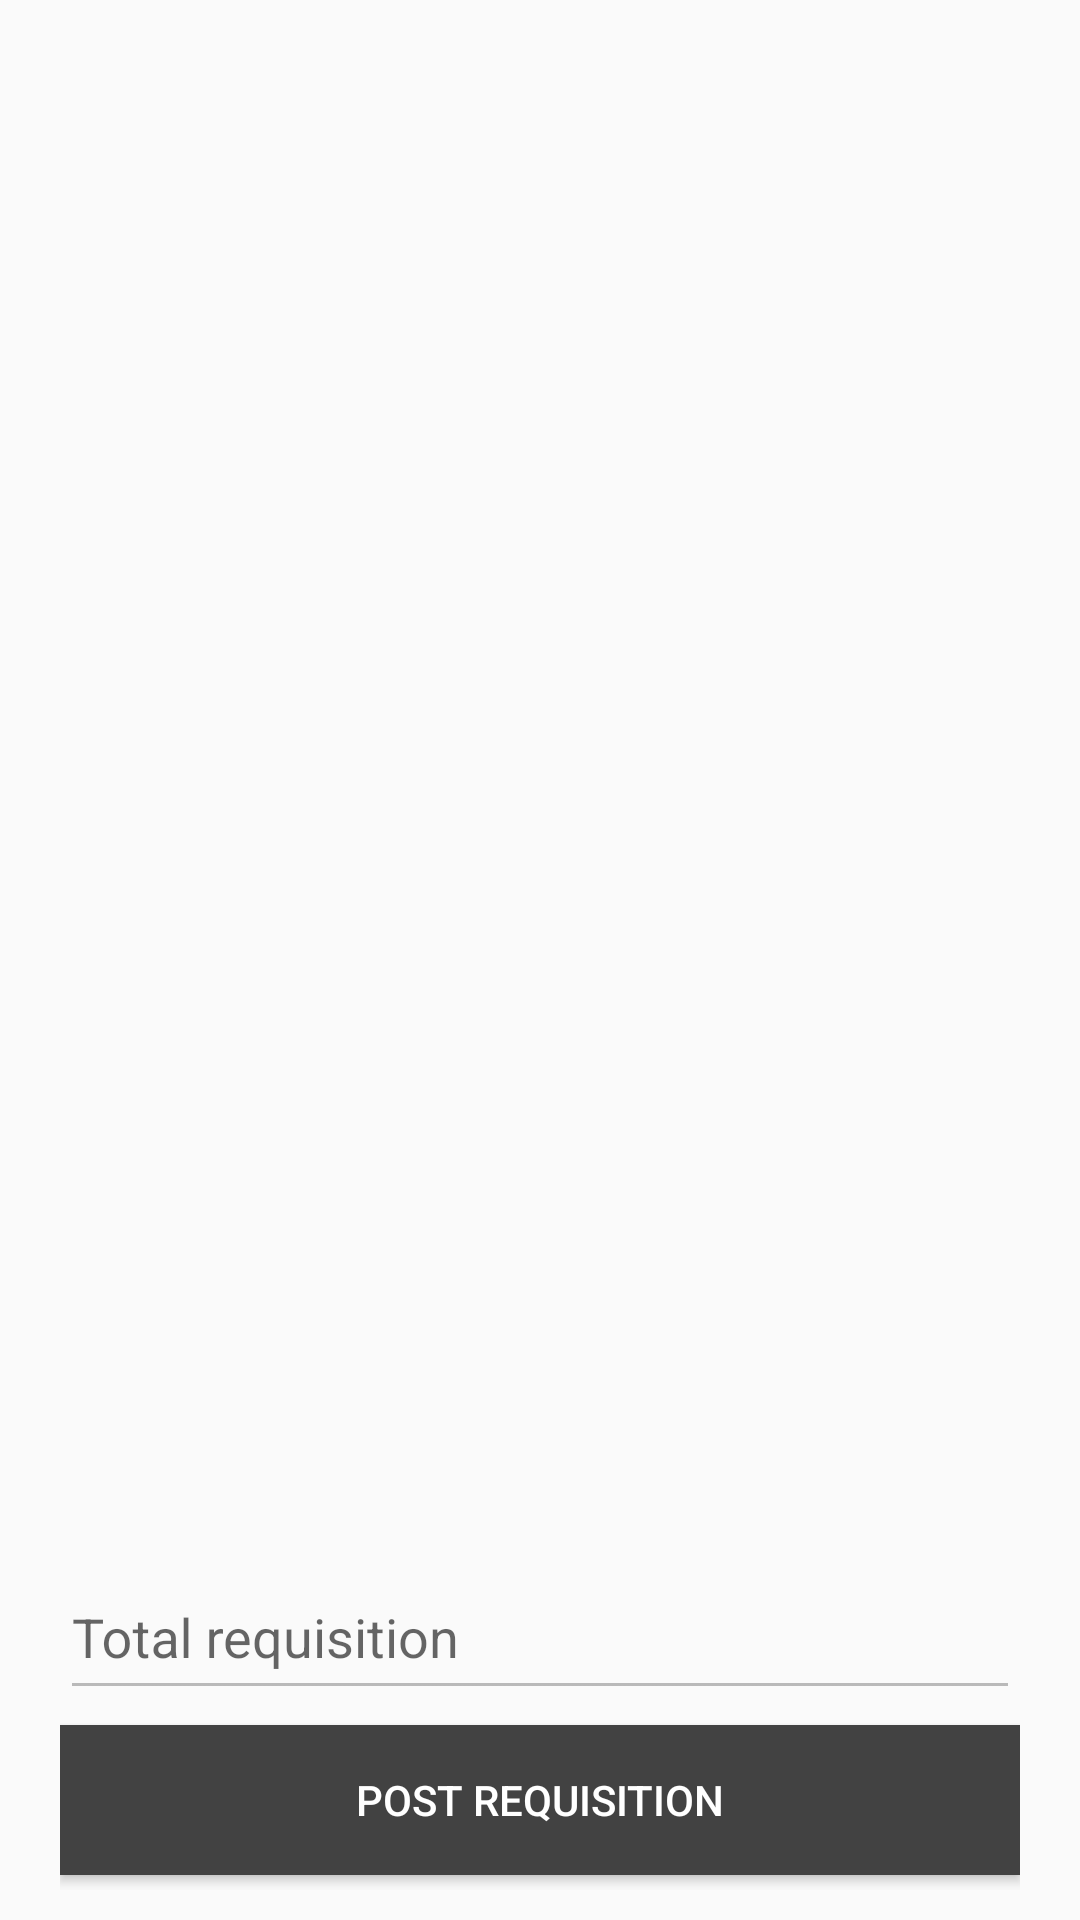

Write the Android layout XML for this screen, with the resource values it uses.
<!-- AndroidManifest.xml: application theme AppTheme -->
<!-- res/layout/checkout.xml -->
<?xml version="1.0" encoding="utf-8"?>
<LinearLayout
    xmlns:android="http://schemas.android.com/apk/res/android"
    android:layout_width="match_parent"
    android:orientation="vertical"
    android:weightSum="10"
    android:layout_height="match_parent">

    <android.support.v4.widget.NestedScrollView
        android:layout_width="match_parent"
        android:layout_weight="9"
        android:layout_height="wrap_content">

        <LinearLayout
            android:layout_width="match_parent"
            android:layout_height="wrap_content"
            android:layout_margin="20dp"
            android:id="@+id/requisitionDetails"
            android:orientation="vertical" />

    </android.support.v4.widget.NestedScrollView>

    <RelativeLayout
        android:layout_width="match_parent"
        android:layout_height="wrap_content"
        android:gravity="bottom"
        android:layout_weight="1"
        android:layout_marginHorizontal="20dp"
        android:layout_marginVertical="10dp"
        android:layout_alignParentBottom="true">

        <android.support.design.widget.TextInputLayout
            android:layout_width="match_parent"
            android:layout_height="wrap_content"
            android:hint="Total requisition"
            android:id="@+id/tlReqTotal">

            <android.support.design.widget.TextInputEditText
                android:layout_width="match_parent"
                android:layout_height="50dp"
                android:enabled="false"
                android:id="@+id/requisitionTotal"/>

        </android.support.design.widget.TextInputLayout>

        <Button
            android:layout_width="match_parent"
            android:layout_height="50dp"
            android:id="@+id/postRequisition"
            android:text="Post Requisition"
            style="@style/CustomButton"
            android:background="@color/cardview_dark_background"
            android:layout_below="@id/tlReqTotal"
            android:layout_marginVertical="5dp"/>

    </RelativeLayout>

</LinearLayout>
<!-- resources referenced by this layout -->
<resources>
  <style name="CustomButton">
          
          <item name="android:paddingTop">10dp</item>
          <item name="android:paddingBottom">10dp</item>
          <item name="android:textColor">#ffffff</item>
          <item name="android:background">@drawable/roundbutton</item>
      </style>
  <style name="AppTheme" parent="Theme.AppCompat.Light.DarkActionBar">
          
      </style>
  <!-- drawable roundbutton (drawable) -->
  <?xml version="1.0" encoding="utf-8"?>
  <shape xmlns:android="http://schemas.android.com/apk/res/android">
  
      <solid android:color="@color/design_default_color_primary" />
  
      <corners
          android:bottomLeftRadius="7dip"
          android:bottomRightRadius="7dip"
          android:topLeftRadius="7dip"
          android:topRightRadius="7dip" />
  
  </shape>
</resources>
